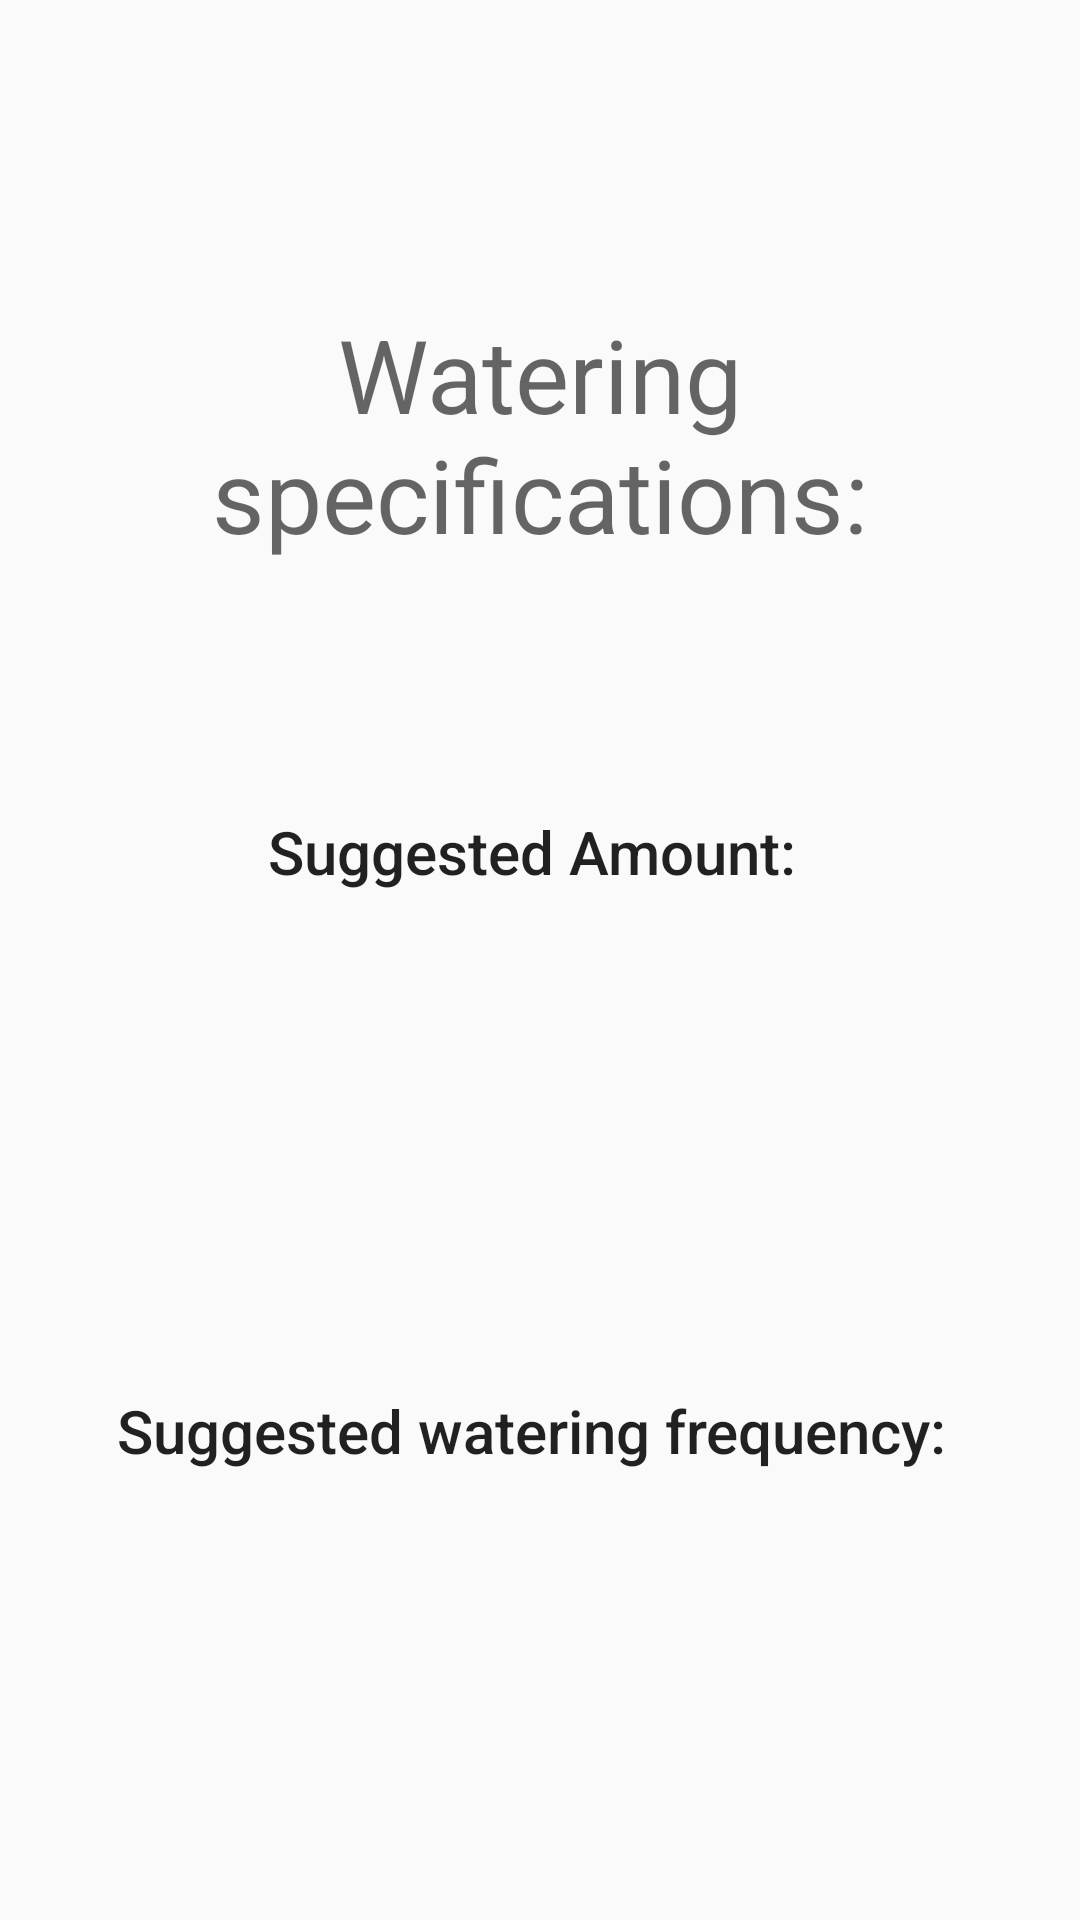

This screen was rendered from an Android layout file. Write that file and the resources it references.
<!-- AndroidManifest.xml: application theme AppTheme -->
<!-- res/layout/water_popup.xml -->
<?xml version="1.0" encoding="utf-8"?>
<LinearLayout xmlns:android="http://schemas.android.com/apk/res/android"
    android:orientation="vertical" android:layout_width="match_parent"
    android:layout_height="match_parent">

    <RelativeLayout
        android:layout_width="match_parent"
        android:layout_height="match_parent">

        <TextView
            android:text="Watering specifications:"
            android:layout_width="match_parent"
            android:layout_height="wrap_content"
            android:id="@+id/textView"
            android:textAppearance="@style/TextAppearance.AppCompat.Display1"
            android:textAlignment="center"
            android:layout_marginTop="102dp"
            android:layout_alignParentTop="true"
            android:layout_alignParentStart="true" />

        <TextView
            android:text="Suggested watering frequency: "
            android:layout_width="wrap_content"
            android:layout_height="wrap_content"
            android:layout_marginTop="81dp"
            android:id="@+id/textView4"
            android:textAppearance="@style/TextAppearance.AppCompat.Widget.ActionBar.Title"
            android:layout_below="@+id/tvAmount"
            android:layout_centerHorizontal="true" />

        <TextView
            android:layout_width="wrap_content"
            android:layout_height="wrap_content"
            android:id="@+id/tvAmount"
            android:textAppearance="@style/TextAppearance.AppCompat.Widget.ActionBar.Title"
            android:layout_marginTop="58dp"
            android:layout_below="@+id/Sunliught"
            android:layout_centerHorizontal="true" />

        <TextView
            android:text="Suggested Amount: "
            android:layout_width="wrap_content"
            android:layout_height="wrap_content"
            android:layout_marginTop="83dp"
            android:id="@+id/Sunliught"
            android:textAppearance="@style/TextAppearance.AppCompat.Widget.ActionMode.Title"
            android:layout_below="@+id/textView"
            android:layout_centerHorizontal="true" />

        <TextView
            android:layout_width="wrap_content"
            android:layout_height="wrap_content"
            android:id="@+id/tvLoc"
            android:textAppearance="@style/TextAppearance.AppCompat.Widget.ActionBar.Title"
            android:layout_marginTop="63dp"
            android:layout_below="@+id/textView4"
            android:layout_alignStart="@+id/tvAmount" />

        <TextView
            android:layout_width="wrap_content"
            android:layout_height="wrap_content"
            android:id="@+id/tvName"
            android:layout_below="@+id/textView"
            android:layout_centerHorizontal="true"
            android:layout_marginTop="26dp"
            android:textAppearance="@style/TextAppearance.AppCompat.Display1" />
    </RelativeLayout>

</LinearLayout>
<!-- resources referenced by this layout -->
<resources>
  <style name="AppTheme" parent="Theme.AppCompat.Light.NoActionBar">
          
          <item name="colorPrimary">@color/colorPrimary</item>
          <item name="colorPrimaryDark">@color/colorPrimaryDark</item>
          <item name="colorAccent">@color/colorAccent</item>
      </style>
  <color name="colorPrimary">#baedc3</color>
  <color name="colorPrimaryDark">#303F9F</color>
  <color name="colorAccent">#c8d5c2</color>
</resources>
